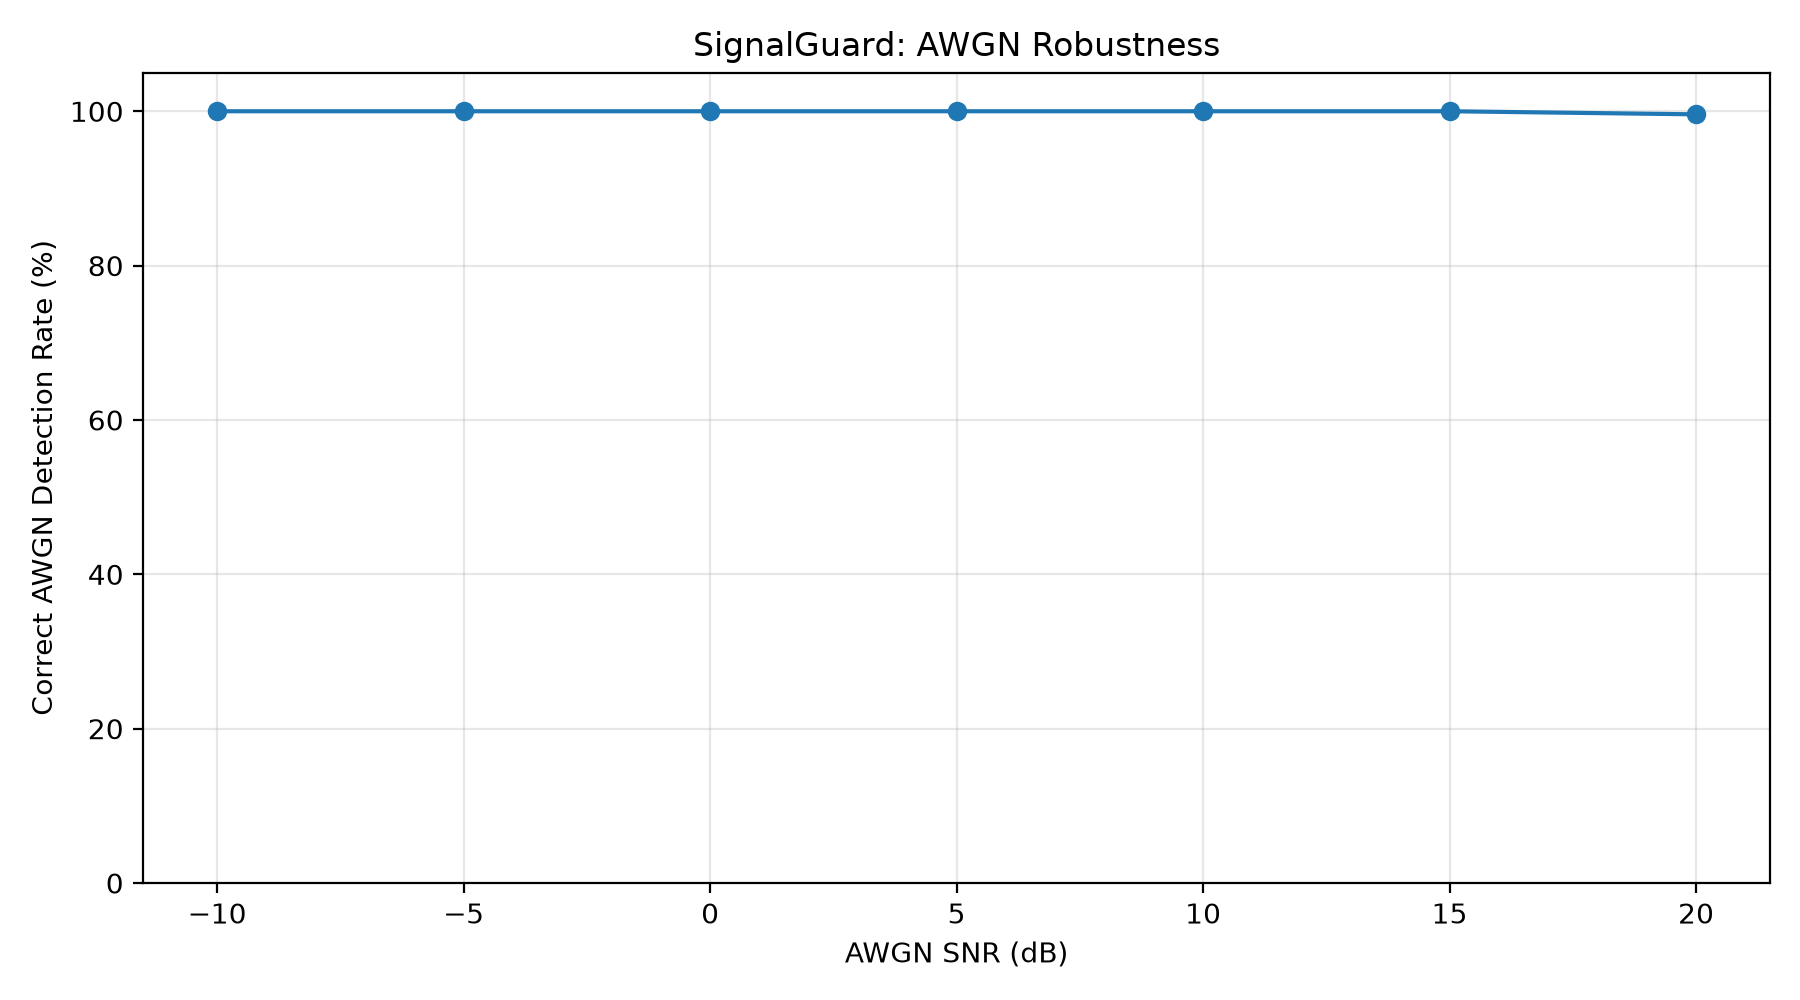

The data file committed next to this chart (first rows):
snr_db, samples, correctly_detected_as_awgn, awgn_detection_rate_percent
-10, 250, 250, 100.0
-5, 250, 250, 100.0
0, 250, 250, 100.0
5, 250, 250, 100.0
10, 250, 250, 100.0
15, 250, 250, 100.0
20, 250, 249, 99.6
